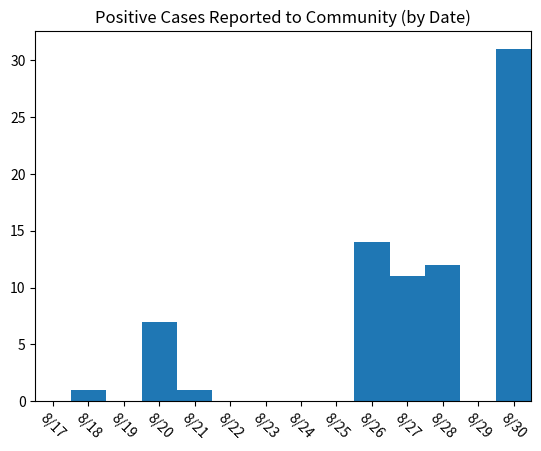
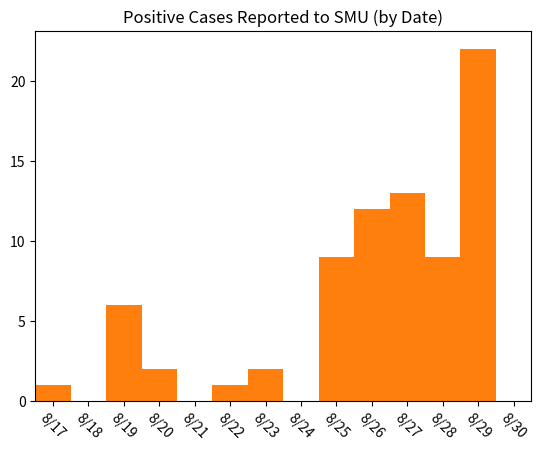
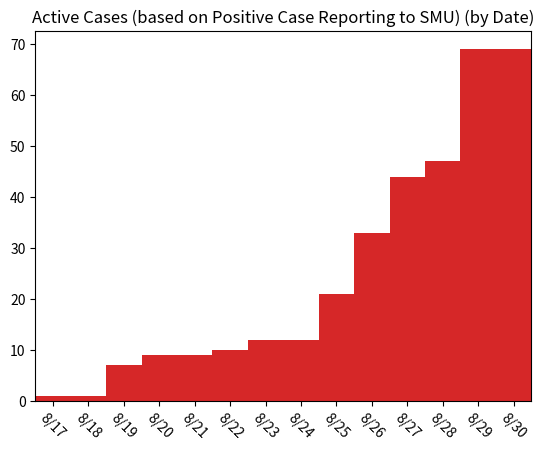
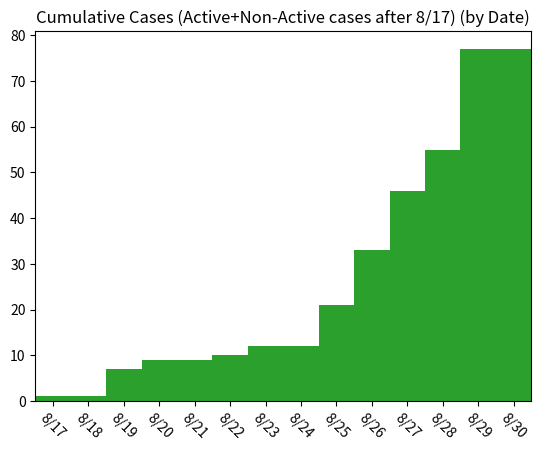

Write the Python code that produced these figures, in order.
# COVID Cases Information - SMU Campus | Fall 2020
# All information comes from here: https://blog.smu.edu/coronavirus-covid-19/cases/

import matplotlib.pyplot as plt
import warnings
warnings.filterwarnings('ignore')

# Day 0 is August 17th, 2020
# SMU removes case information once the case is no longer active, so I will keep a log of all cases AFTER August 17th

community_notified_date = [0,1,0,7,1, 0, 0, 0, 0,14,11,12, 0,31]
postive_test_date =       [1,0,6,2,0, 1, 2, 0, 9,12,13, 9,22, 0]
active_cases_date =       [1,1,7,9,9,10,12,12,21,33,44,47,69,69]
cumulative_cases_date =   [1,1,7,9,9,10,12,12,21,33,46,55,77,77]

x_values = [0,1,2,3,4,5,6,7,8,9,10,11,12,13]

plt.bar(x_values, community_notified_date, width=1)
plt.title('Positive Cases Reported to Community (by Date)')
plt.xlim(-0.5,13.5)
plt.xticks([0,1,2,3,4,5,6,7,8,9,10,11,12,13],['8/17','8/18','8/19','8/20','8/21','8/22','8/23','8/24','8/25','8/26','8/27','8/28','8/29','8/30'], rotation=-45)
plt.savefig('SMU_COVID19_community_notified_cases_08_30.jpg',dpi=300)
plt.show()

plt.bar(x_values, postive_test_date, width=1, color='tab:orange')
plt.title('Positive Cases Reported to SMU (by Date)')
plt.xlim(-0.5,13.5)
plt.xticks([0,1,2,3,4,5,6,7,8,9,10,11,12,13],['8/17','8/18','8/19','8/20','8/21','8/22','8/23','8/24','8/25','8/26','8/27','8/28','8/29','8/30'], rotation=-45)
plt.savefig('SMU_COVID19_positive_test_cases_08_30.jpg',dpi=300)
plt.show()

plt.bar(x_values, active_cases_date, width=1, color='tab:red')
plt.title('Active Cases (based on Positive Case Reporting to SMU) (by Date)')
plt.xlim(-0.5,13.5)
plt.xticks([0,1,2,3,4,5,6,7,8,9,10,11,12,13],['8/17','8/18','8/19','8/20','8/21','8/22','8/23','8/24','8/25','8/26','8/27','8/28','8/29','8/30'], rotation=-45)
plt.savefig('SMU_COVID19_active_cases_08_30.jpg',dpi=300)
plt.show()

plt.bar(x_values, cumulative_cases_date, width=1, color='tab:green')
plt.title('Cumulative Cases (Active+Non-Active cases after 8/17) (by Date)')
plt.xlim(-0.5,13.5)
plt.xticks([0,1,2,3,4,5,6,7,8,9,10,11,12,13],['8/17','8/18','8/19','8/20','8/21','8/22','8/23','8/24','8/25','8/26','8/27','8/28','8/29','8/30'], rotation=-45)
plt.savefig('SMU_COVID19_cumulative_cases_08_30.jpg',dpi=300)
plt.show()
